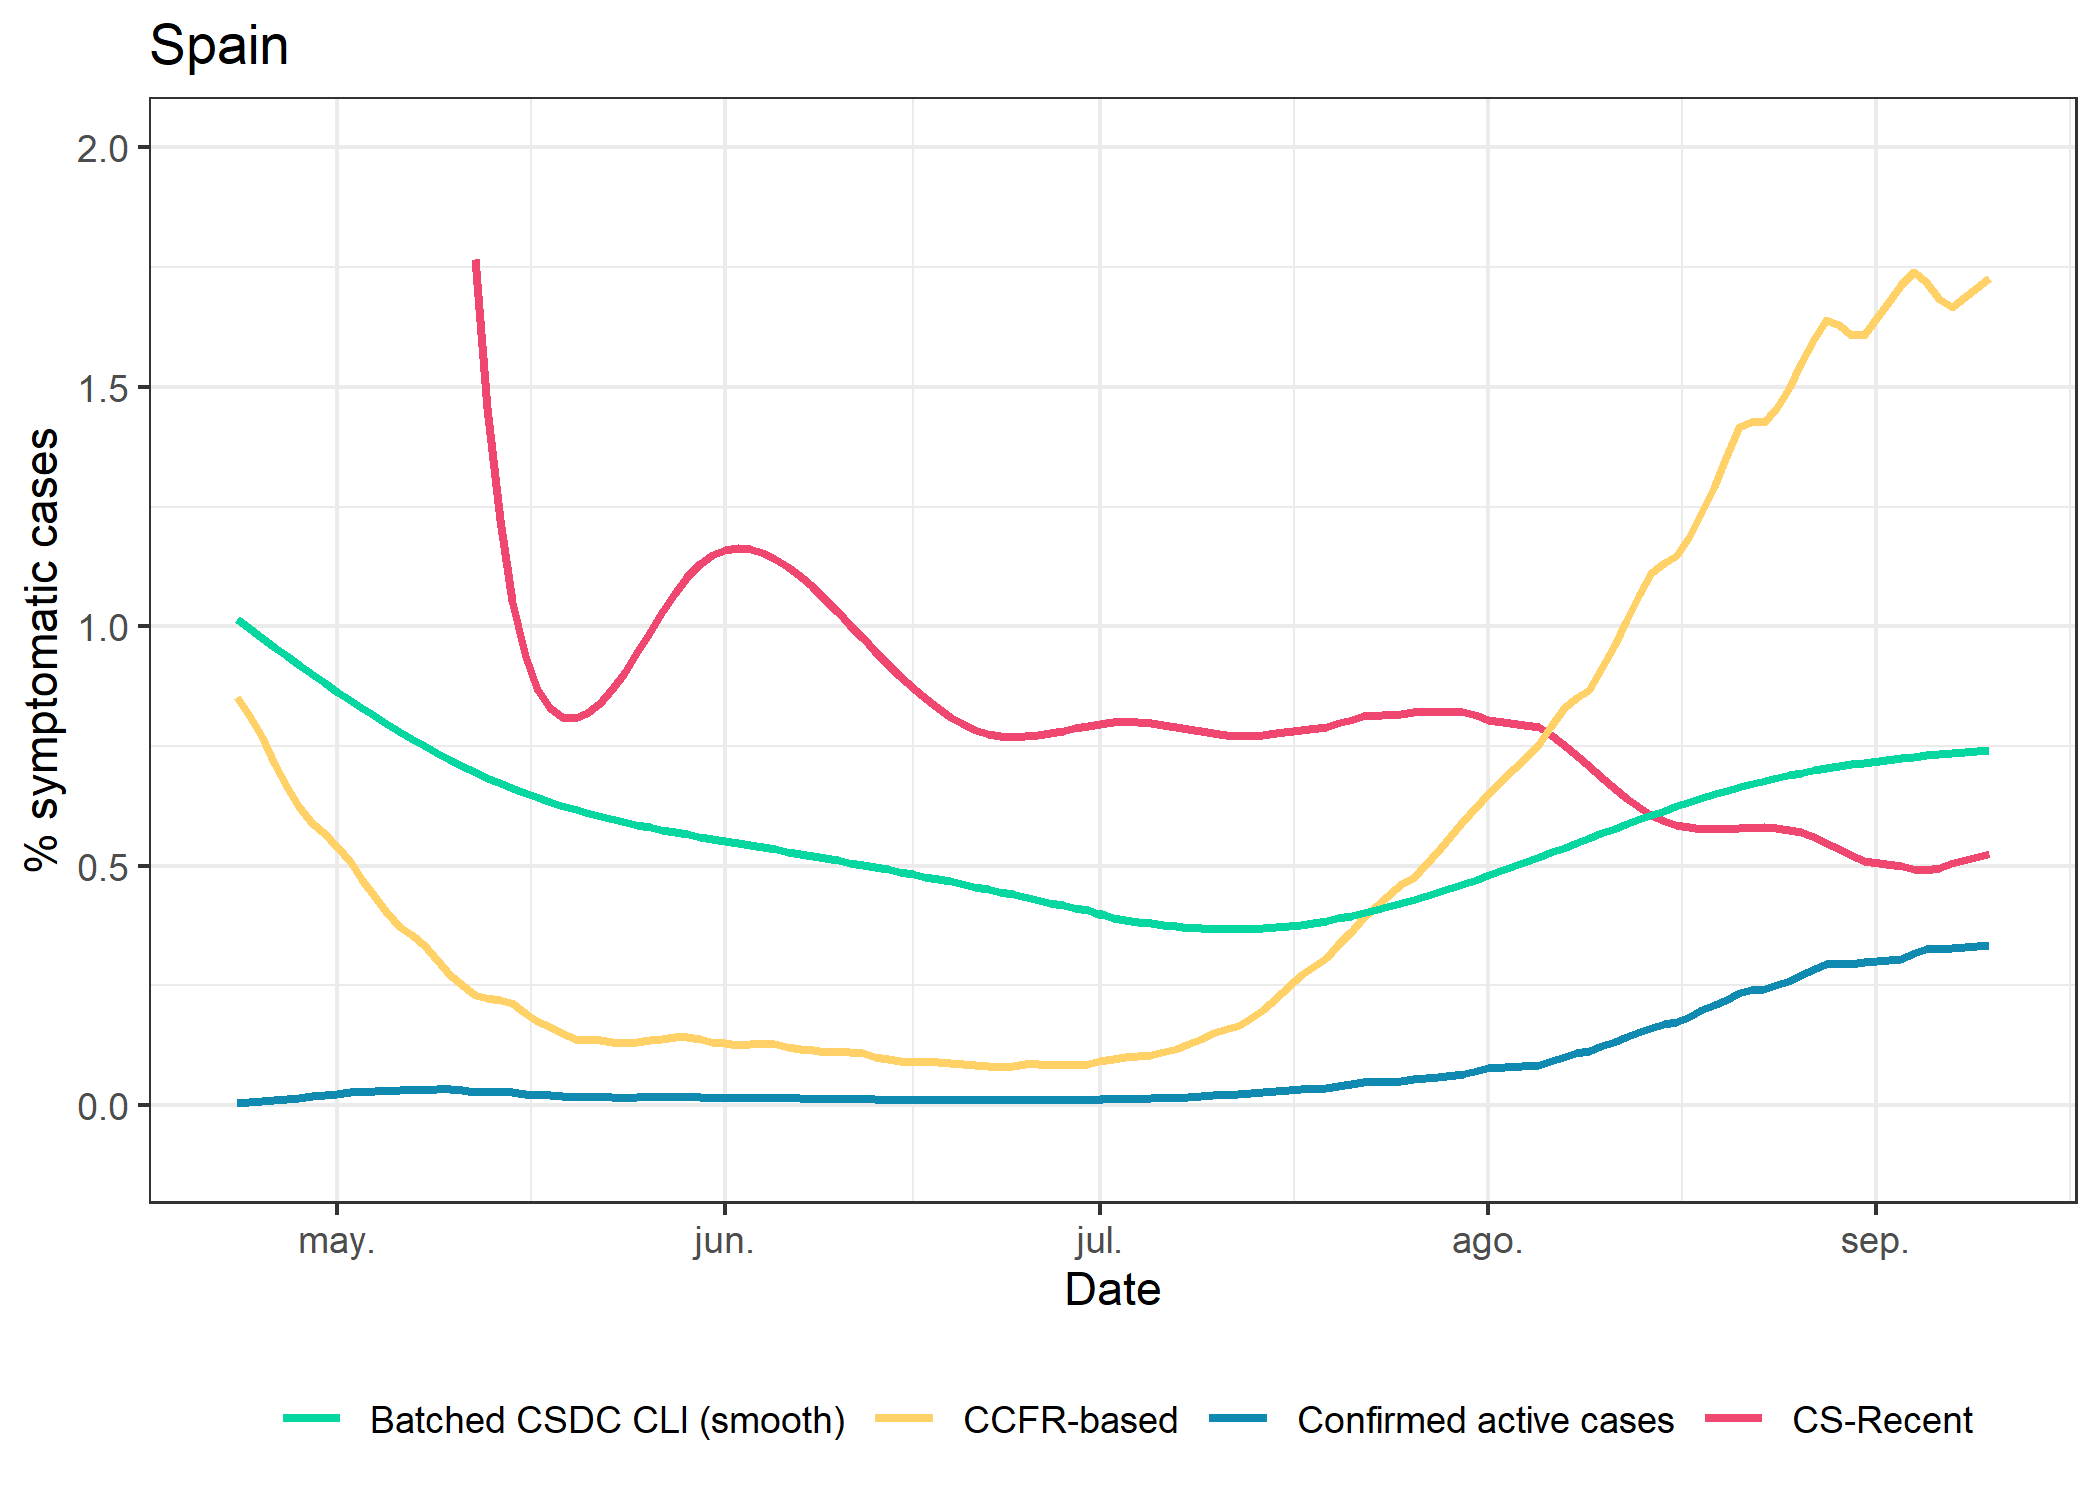

Source data for this figure (header and first rows):
, date, cs_recent, confirmed, ccfr, fb_umd, population, confirmed_active
1, 2020-04-23, NA, 1746, 0.8515, 1.015, 47026208, 0.003713
2, 2020-04-24, NA, 1737, 0.8152, 0.9955, 47026208, 0.007407
3, 2020-04-25, NA, 942, 0.7694, 0.976, 47026208, 0.00941
4, 2020-04-26, NA, 685, 0.7138, 0.9567, 47026208, 0.01087
5, 2020-04-27, NA, 884, 0.6636, 0.9376, 47026208, 0.01275
6, 2020-04-28, NA, 1424, 0.6227, 0.9187, 47026208, 0.01577
7, 2020-04-29, NA, 1313, 0.5885, 0.9001, 47026208, 0.01857
8, 2020-04-30, NA, 1279, 0.5658, 0.8818, 47026208, 0.02129
9, 2020-05-01, NA, 1293, 0.5392, 0.8638, 47026208, 0.02404
10, 2020-05-02, NA, 1201, 0.5093, 0.8461, 47026208, 0.02659
11, 2020-05-03, NA, 595, 0.4696, 0.8289, 47026208, 0.02785
12, 2020-05-04, NA, 606, 0.4339, 0.812, 47026208, 0.02914
13, 2020-05-05, NA, 542, 0.4024, 0.7956, 47026208, 0.0303
14, 2020-05-06, NA, 372, 0.3729, 0.7797, 47026208, 0.03109
15, 2020-05-07, 4.891, 382, 0.3559, 0.7642, 47026208, 0.0319
16, 2020-05-08, 4.019, 341, 0.333, 0.7493, 47026208, 0.03262
17, 2020-05-09, 3.282, 271, 0.3028, 0.7349, 47026208, 0.0332
18, 2020-05-10, 2.668, 246, 0.2716, 0.7212, 47026208, 0.03372
19, 2020-05-11, 2.167, 510, 0.2505, 0.708, 47026208, 0.0311
20, 2020-05-12, 1.766, 498, 0.2296, 0.6954, 47026208, 0.02846
21, 2020-05-13, 1.455, 559, 0.223, 0.6835, 47026208, 0.02765
22, 2020-05-14, 1.221, 518, 0.2198, 0.6723, 47026208, 0.02729
23, 2020-05-15, 1.053, 542, 0.2133, 0.6618, 47026208, 0.02656
24, 2020-05-16, 0.9396, 324, 0.1936, 0.6519, 47026208, 0.02422
25, 2020-05-17, 0.869, 255, 0.1759, 0.6427, 47026208, 0.02197
26, 2020-05-18, 0.8298, 487, 0.1629, 0.6339, 47026208, 0.02029
27, 2020-05-19, 0.8112, 536, 0.1509, 0.6258, 47026208, 0.01868
28, 2020-05-20, 0.8082, 430, 0.1386, 0.6181, 47026208, 0.01704
29, 2020-05-21, 0.8184, 480, 0.1367, 0.6108, 47026208, 0.0168
30, 2020-05-22, 0.8395, 527, 0.1359, 0.604, 47026208, 0.01663
31, 2020-05-23, 0.8694, 299, 0.1324, 0.5976, 47026208, 0.01611
32, 2020-05-24, 0.9056, 254, 0.1306, 0.5916, 47026208, 0.01586
33, 2020-05-25, 0.946, 506, 0.133, 0.5858, 47026208, 0.01613
34, 2020-05-26, 0.9882, 525, 0.1367, 0.5804, 47026208, 0.01652
35, 2020-05-27, 1.03, 387, 0.1389, 0.5752, 47026208, 0.01676
36, 2020-05-28, 1.069, 485, 0.143, 0.5702, 47026208, 0.01727
37, 2020-05-29, 1.103, 461, 0.142, 0.5654, 47026208, 0.01717
38, 2020-05-30, 1.13, 273, 0.138, 0.5608, 47026208, 0.01669
39, 2020-05-31, 1.148, 196, 0.1316, 0.5562, 47026208, 0.01592
40, 2020-06-01, 1.159, 375, 0.1289, 0.5517, 47026208, 0.01561
41, 2020-06-02, 1.163, 358, 0.1256, 0.5473, 47026208, 0.01522
42, 2020-06-03, 1.161, 407, 0.1271, 0.5429, 47026208, 0.0154
43, 2020-06-04, 1.154, 351, 0.1288, 0.5385, 47026208, 0.0156
44, 2020-06-05, 1.141, 430, 0.1277, 0.534, 47026208, 0.01548
45, 2020-06-06, 1.124, 211, 0.1219, 0.5295, 47026208, 0.01479
46, 2020-06-07, 1.104, 185, 0.1176, 0.525, 47026208, 0.01427
47, 2020-06-08, 1.082, 350, 0.1153, 0.5205, 47026208, 0.01399
48, 2020-06-09, 1.057, 301, 0.1113, 0.5159, 47026208, 0.01351
49, 2020-06-10, 1.03, 309, 0.1115, 0.5113, 47026208, 0.01353
50, 2020-06-11, 1.003, 274, 0.1118, 0.5067, 47026208, 0.01358
51, 2020-06-12, 0.976, 322, 0.1085, 0.5019, 47026208, 0.01318
52, 2020-06-13, 0.9488, 109, 0.101, 0.4972, 47026208, 0.0123
53, 2020-06-14, 0.9222, 134, 0.09651, 0.4924, 47026208, 0.01176
54, 2020-06-15, 0.8964, 295, 0.09316, 0.4875, 47026208, 0.01136
55, 2020-06-16, 0.872, 265, 0.08957, 0.4825, 47026208, 0.01094
56, 2020-06-17, 0.8493, 281, 0.08953, 0.4775, 47026208, 0.01096
57, 2020-06-18, 0.8287, 285, 0.09084, 0.4724, 47026208, 0.01115
58, 2020-06-19, 0.8107, 261, 0.08874, 0.4673, 47026208, 0.0109
59, 2020-06-20, 0.7956, 238, 0.08643, 0.462, 47026208, 0.01065
60, 2020-06-21, 0.7839, 224, 0.08303, 0.4567, 47026208, 0.01026
... 69 more rows
